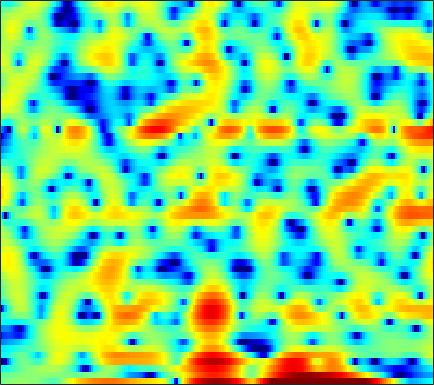

The table this chart was drawn from, first rows:
-0.6646, -0.41558, -0.12311, 0.12662, 0.2829, 0.43755, 0.53821, 0.59133, 0.63033, 0.6606, 0.67272, 0.66097, 0.61769, 0.506, 0.41267, 0.29796, 0.1716, 0.028202, -0.23055, -0.56673, -0.94837, -1.2462, -1.6116, -1.8578
-1.086, -1.039, -0.9546, -0.848, -0.7584, -0.629, -0.49, -0.3833, -0.2417, -0.1043, 0.02315, 0.1111, 0.2198, 0.3139, 0.3732, 0.4371, 0.4827, 0.5016, 0.5132, 0.5064, 0.4788, 0.4474, 0.3955, 0.3338
-4.657, -4.506, -4.175, -3.724, -3.333, -2.775, -2.218, -1.816, -1.318, -0.88, -0.5038, -0.2594, 0.02135, 0.2608, 0.4209, 0.615, 0.796, 0.9278, 1.097, 1.255, 1.398, 1.485, 1.569, 1.608
-18.12, -30.49, -17.2, -10.66, -7.776, -5.12, -3.288, -2.285, -1.321, -0.723, -0.451, -0.4405, -0.6689, -1.145, -1.621, -2.311, -2.825, -2.883, -2.371, -1.336, -0.1083, 0.7868, 1.832, 2.674
-4.476, -4.464, -4.223, -3.728, -3.244, -2.549, -1.899, -1.489, -1.085, -0.8753, -0.8878, -1.059, -1.538, -2.342, -3.176, -4.562, -5.98, -6.557, -5.92, -4.035, -1.936, -0.5286, 1.036, 2.247
-5.384, -5.309, -5.138, -4.893, -4.672, -4.345, -3.988, -3.713, -3.356, -3.028, -2.734, -2.536, -2.304, -2.096, -1.938, -1.698, -1.398, -1.114, -0.6489, -0.09104, 0.528, 1.008, 1.636, 2.214
-9.496, -9.184, -8.754, -8.346, -8.066, -7.721, -7.364, -7.063, -6.595, -6.047, -5.415, -4.888, -4.147, -3.383, -2.803, -2.032, -1.284, -0.7406, -0.04077, 0.6291, 1.257, 1.696, 2.237, 2.716
-13.42, -12.38, -11.57, -11.24, -11.28, -11.67, -12.33, -12.86, -13.2, -12.58, -11.02, -9.552, -7.581, -5.775, -4.56, -3.122, -1.872, -1.04, -0.05193, 0.8181, 1.581, 2.09, 2.689, 3.195
-9.185, -9, -8.981, -9.31, -9.811, -10.88, -12.6, -14.4, -16.96, -16.85, -13.51, -10.94, -8.126, -5.919, -4.556, -3.044, -1.789, -0.9685, 0.005352, 0.8654, 1.629, 2.15, 2.773, 3.302
-4.407, -4.45, -4.494, -4.575, -4.653, -4.773, -4.904, -4.963, -4.933, -4.742, -4.361, -3.974, -3.409, -2.882, -2.528, -2.13, -1.768, -1.476, -1.005, -0.4026, 0.3325, 0.9422, 1.765, 2.533
-4.098, -3.842, -3.182, -2.378, -1.784, -1.103, -0.5647, -0.2455, 0.04101, 0.1767, 0.1562, 0.0221, -0.3452, -0.9743, -1.653, -2.908, -4.61, -6.154, -7.994, -7.8, -5.409, -3.351, -0.9904, 0.8576
-20.3, -11.94, -6.736, -3.577, -1.884, -0.2562, 0.8679, 1.451, 1.904, 2.06, 1.915, 1.6, 0.9147, -0.09587, -1.093, -2.748, -4.829, -6.611, -8.594, -8.628, -6.638, -4.747, -2.395, -0.4241
-4.735, -3.948, -2.572, -1.131, -0.1583, 0.9329, 1.757, 2.175, 2.471, 2.474, 2.179, 1.767, 0.9652, -0.1153, -1.108, -2.634, -4.291, -5.492, -6.793, -7.317, -6.725, -5.68, -3.94, -2.13
-1.761, -1.011, -0.0445, 0.8697, 1.462, 2.1, 2.559, 2.752, 2.828, 2.654, 2.231, 1.751, 0.8583, -0.344, -1.476, -3.358, -5.815, -8.308, -13.31, -21.43, -15.71, -10.9, -6.818, -4.015
-1.695, -0.7653, 0.2853, 1.134, 1.646, 2.165, 2.483, 2.591, 2.572, 2.35, 1.935, 1.495, 0.7371, -0.1895, -0.9873, -2.161, -3.389, -4.269, -5.213, -5.714, -5.588, -5.139, -4.235, -3.155
-1.132, -0.183, 0.8731, 1.67, 2.12, 2.543, 2.759, 2.802, 2.682, 2.389, 1.926, 1.473, 0.7613, -0.06208, -0.7298, -1.651, -2.549, -3.152, -3.832, -4.304, -4.487, -4.419, -4.085, -3.532
0.7618, 1.545, 2.38, 3, 3.325, 3.567, 3.606, 3.503, 3.186, 2.69, 2.021, 1.421, 0.5028, -0.5513, -1.415, -2.652, -3.977, -5.02, -6.401, -7.603, -8.372, -8.443, -7.816, -6.68
2.77, 3.313, 3.859, 4.229, 4.376, 4.377, 4.163, 3.852, 3.257, 2.439, 1.423, 0.5396, -0.7914, -2.249, -3.396, -5.01, -6.799, -8.359, -10.93, -14.93, -23.84, -31.72, -16.46, -11.29
3.78, 4.214, 4.645, 4.859, 4.867, 4.676, 4.236, 3.735, 2.834, 1.627, 0.08981, -1.3, -3.448, -5.856, -7.669, -9.567, -10.41, -10.51, -10.54, -10.51, -10.29, -9.848, -8.743, -7.393
3.583, 4.099, 4.569, 4.76, 4.728, 4.471, 3.948, 3.379, 2.345, 0.9989, -0.7475, -2.362, -5.127, -8.996, -13.18, -20.46, -16.09, -12.17, -9.082, -7.084, -5.657, -4.839, -3.953, -3.26
2.551, 3.082, 3.478, 3.59, 3.511, 3.185, 2.632, 2.084, 1.191, 0.158, -0.9904, -1.906, -3.166, -4.312, -5.008, -5.487, -5.345, -4.927, -4.088, -3.138, -2.299, -1.735, -1.124, -0.6789
2.094, 2.298, 2.335, 2.141, 1.849, 1.251, 0.4675, -0.2193, -1.194, -2.194, -3.048, -3.533, -3.856, -3.844, -3.661, -3.246, -2.675, -2.195, -1.504, -0.8142, -0.2038, 0.208, 0.6653, 0.9925
2.062, 1.852, 1.463, 0.8848, 0.2996, -0.6684, -1.933, -3.108, -5.071, -7.484, -9.924, -10.81, -9.687, -7.446, -5.821, -3.993, -2.535, -1.618, -0.5993, 0.19, 0.8651, 1.275, 1.712, 2.037
1.378, 0.8436, 0.1345, -0.5845, -1.141, -2.007, -3.13, -4.25, -6.165, -8.796, -12.03, -13.48, -11.15, -7.765, -5.687, -3.529, -1.915, -0.9891, -0.03256, 0.6775, 1.202, 1.498, 1.807, 2.062
-0.7568, -1.945, -3.087, -3.394, -3.225, -2.958, -2.773, -2.8, -2.934, -3.183, -3.29, -3.183, -2.7, -1.96, -1.289, -0.4521, 0.289, 0.7133, 1.066, 1.263, 1.213, 1.077, 0.8462, 0.6625
-3.906, -9.305, -34.61, -9.922, -6.016, -3.317, -1.815, -1.097, -0.5409, -0.15, 0.2168, 0.5452, 0.978, 1.47, 1.826, 2.228, 2.462, 2.521, 2.358, 1.867, 0.9544, -0.04287, -1.918, -4.417
1.844, 0.5398, -0.7601, -1.167, -1.183, -1.06, -1.099, -1.245, -1.512, -1.591, -1.371, -0.9732, -0.2191, 0.6299, 1.175, 1.769, 2.088, 2.126, 1.922, 1.271, 0.2729, -0.8252, -2.801, -5.331
4.991, 4.228, 3.196, 2.092, 1.208, -0.1416, -1.905, -3.685, -6.752, -10.82, -11.47, -8.636, -5.022, -2.573, -1.276, -0.1387, 0.523, 0.71, 0.6201, 0.273, -0.343, -0.8795, -1.565, -2.021
6.041, 5.47, 4.596, 3.511, 2.593, 1.099, -0.6449, -2.23, -4.648, -6.771, -7.201, -6.141, -4.1, -2.416, -1.434, -0.578, -0.1798, -0.1648, -0.5348, -1.187, -2.239, -3.085, -4.174, -4.814
5.657, 5.287, 4.656, 3.867, 3.152, 2.128, 1.056, 0.2747, -0.6486, -1.245, -1.491, -1.444, -1.096, -0.6646, -0.3713, -0.1256, -0.2021, -0.4667, -1.222, -2.592, -4.68, -7.045, -12.08, -22.86
4.749, 4.557, 4.077, 3.393, 2.751, 1.774, 0.6656, -0.11, -0.9689, -1.538, -1.584, -1.329, -0.8034, -0.1597, 0.2528, 0.6312, 0.7593, 0.6285, 0.1445, -0.7509, -2.044, -3.241, -4.919, -6.172
3.382, 3.316, 2.939, 2.222, 1.482, 0.05792, -1.863, -3.738, -6.858, -9.314, -8.044, -5.702, -2.982, -0.9345, 0.2068, 1.302, 2.003, 2.274, 2.362, 2.199, 1.786, 1.395, 0.7829, 0.1334
0.338, 0.4361, 0.3262, -0.1208, -0.7003, -1.84, -3.473, -5.114, -7.718, -9.738, -8.451, -6.264, -3.594, -1.459, -0.2411, 1.029, 1.912, 2.386, 2.786, 2.97, 2.96, 2.841, 2.563, 2.154
-3.464, -3.128, -2.833, -2.731, -2.818, -3.012, -3.338, -3.603, -3.822, -3.816, -3.406, -2.882, -1.992, -1.052, -0.3725, 0.437, 1.108, 1.535, 1.973, 2.258, 2.441, 2.478, 2.433, 2.28
-6.715, -6.101, -5.449, -4.897, -4.519, -4.128, -3.779, -3.532, -3.222, -2.823, -2.413, -2.066, -1.533, -1.007, -0.5852, -0.06142, 0.4522, 0.7907, 1.204, 1.547, 1.816, 1.979, 2.123, 2.193
-9.286, -8.555, -7.575, -6.676, -5.991, -5.194, -4.438, -3.923, -3.322, -2.78, -2.322, -2.02, -1.672, -1.32, -1.069, -0.6869, -0.2717, 0.05967, 0.5095, 0.9724, 1.363, 1.634, 1.936, 2.18
-12.03, -11.13, -9.718, -8.302, -7.318, -5.996, -4.77, -3.977, -3.038, -2.423, -2.008, -1.852, -1.864, -1.96, -2.053, -1.987, -1.641, -1.147, -0.3497, 0.4648, 1.181, 1.585, 1.981, 2.24
-17.09, -13.93, -11.91, -10.22, -8.902, -6.567, -4.374, -2.869, -1.36, -0.461, -0.1591, -0.3618, -1.194, -2.926, -4.729, -7.237, -6.534, -4.217, -1.252, 0.755, 2.086, 2.615, 2.825, 2.527
-8.986, -9.939, -12.64, -23.03, -21.12, -8.949, -3.886, -1.478, 0.5586, 1.771, 2.14, 1.93, 1.012, -0.7077, -2.505, -4.865, -4.446, -2.254, 0.4675, 2.365, 3.412, 3.726, 3.427, 2.174
-2.823, -3.564, -4.294, -4.635, -4.326, -3.156, -1.727, -0.7707, 0.2009, 0.825, 0.9917, 0.913, 0.522, 0.0635, -0.2627, -0.5073, -0.372, -0.02113, 0.5795, 1.222, 1.603, 1.738, 1.577, 1.045
1.133, 0.889, 0.6478, 0.5374, 0.5225, 0.6495, 0.7779, 0.833, 0.7956, 0.537, 0.1039, -0.33, -1.01, -1.674, -2.04, -2.256, -2.045, -1.725, -1.143, -0.5268, -0.03186, 0.231, 0.4166, 0.4334
3.441, 3.408, 3.317, 3.215, 3.114, 2.89, 2.575, 2.242, 1.612, 0.6984, -0.5443, -1.756, -3.732, -6.148, -7.923, -8.786, -7.419, -5.852, -3.973, -2.567, -1.542, -1.048, -0.6334, -0.4733
3.906, 4.035, 4.149, 4.162, 4.104, 3.888, 3.506, 3.083, 2.29, 1.217, -0.2955, -1.764, -4.381, -8.033, -11.64, -14.04, -10.18, -7.579, -5.131, -3.584, -2.605, -2.17, -1.89, -1.906
2.563, 2.956, 3.402, 3.702, 3.818, 3.843, 3.67, 3.403, 2.872, 2.11, 1.161, 0.3086, -0.9294, -2.172, -2.935, -3.557, -3.708, -3.577, -3.29, -3.089, -3.059, -3.134, -3.423, -3.891
0.1027, 1.003, 1.97, 2.702, 3.088, 3.412, 3.529, 3.493, 3.297, 2.93, 2.443, 2.005, 1.359, 0.6864, 0.1834, -0.4653, -1.094, -1.541, -2.197, -2.913, -3.747, -4.446, -5.435, -6.441
-1.983, -0.5162, 0.9485, 1.983, 2.544, 3.029, 3.307, 3.406, 3.405, 3.307, 3.081, 2.865, 2.487, 2.018, 1.594, 0.9125, 0.09907, -0.6456, -1.83, -3.279, -5.008, -6.517, -8.73, -10.86
-1.068, 0.0584, 1.204, 1.957, 2.329, 2.618, 2.741, 2.771, 2.786, 2.813, 2.843, 2.842, 2.783, 2.588, 2.331, 1.808, 1.026, 0.2305, -1.132, -2.929, -5.335, -7.647, -11.88, -18.96
1.548, 1.983, 2.292, 2.299, 2.087, 1.607, 0.9673, 0.5254, 0.2502, 0.4423, 1.073, 1.612, 2.261, 2.684, 2.813, 2.714, 2.275, 1.732, 0.682, -0.7466, -2.561, -4.205, -6.608, -9.029
3.38, 3.387, 3.073, 2.356, 1.448, -0.382, -3.252, -6.442, -10.93, -7.768, -3.296, -1.025, 1.031, 2.319, 2.912, 3.31, 3.312, 3.09, 2.519, 1.639, 0.523, -0.4769, -1.949, -3.567
3.107, 3.001, 2.616, 1.882, 1.065, -0.4555, -2.475, -4.104, -5.506, -4.774, -2.739, -1.293, 0.269, 1.399, 1.982, 2.466, 2.666, 2.633, 2.387, 1.907, 1.219, 0.5972, -0.4166, -1.599
1.899, 1.953, 1.892, 1.627, 1.31, 0.7679, 0.1555, -0.2696, -0.6439, -0.7446, -0.5931, -0.358, 0.01622, 0.4103, 0.685, 0.9859, 1.189, 1.26, 1.219, 1.038, 0.6721, 0.2943, -0.3268, -1.063
0.8574, 1.312, 1.746, 1.981, 2.016, 1.891, 1.614, 1.311, 0.8198, 0.3001, -0.2579, -0.6136, -0.9584, -1.075, -0.9671, -0.6308, -0.2144, 0.08752, 0.37, 0.4774, 0.4012, 0.2074, -0.1772, -0.6868
0.0145, 1.177, 2.298, 3.013, 3.301, 3.377, 3.126, 2.728, 1.879, 0.635, -1.019, -2.558, -4.71, -5.878, -5.376, -3.616, -1.863, -0.855, 0.05783, 0.5023, 0.5897, 0.4559, 0.03977, -0.5689
0.1688, 1.557, 2.92, 3.787, 4.174, 4.359, 4.154, 3.746, 2.83, 1.357, -0.8501, -3.222, -7.873, -12.58, -9.688, -5.028, -2.188, -0.8997, 0.09348, 0.4424, 0.2449, -0.1865, -1.101, -2.323
0.7436, 1.542, 2.419, 3.066, 3.394, 3.623, 3.603, 3.416, 2.938, 2.216, 1.279, 0.508, -0.4073, -0.9264, -0.9518, -0.6144, -0.1914, 0.0205, 0.03026, -0.3571, -1.229, -2.24, -4.093, -6.628
0.2121, 0.6628, 1.198, 1.666, 1.944, 2.229, 2.425, 2.502, 2.499, 2.409, 2.258, 2.112, 1.908, 1.744, 1.639, 1.492, 1.269, 1.017, 0.4669, -0.4036, -1.644, -2.876, -5.055, -7.925
-1.3, -1.033, -0.6919, -0.369, -0.106, 0.278, 0.7037, 1.048, 1.507, 1.918, 2.266, 2.482, 2.692, 2.81, 2.832, 2.753, 2.539, 2.254, 1.684, 0.8559, -0.2583, -1.306, -2.964, -4.938
-3.68, -3.722, -3.936, -4.154, -4.098, -3.6, -2.669, -1.815, -0.6319, 0.4415, 1.351, 1.933, 2.58, 3.062, 3.32, 3.523, 3.548, 3.431, 3.102, 2.563, 1.784, 1.044, -0.1187, -1.509
